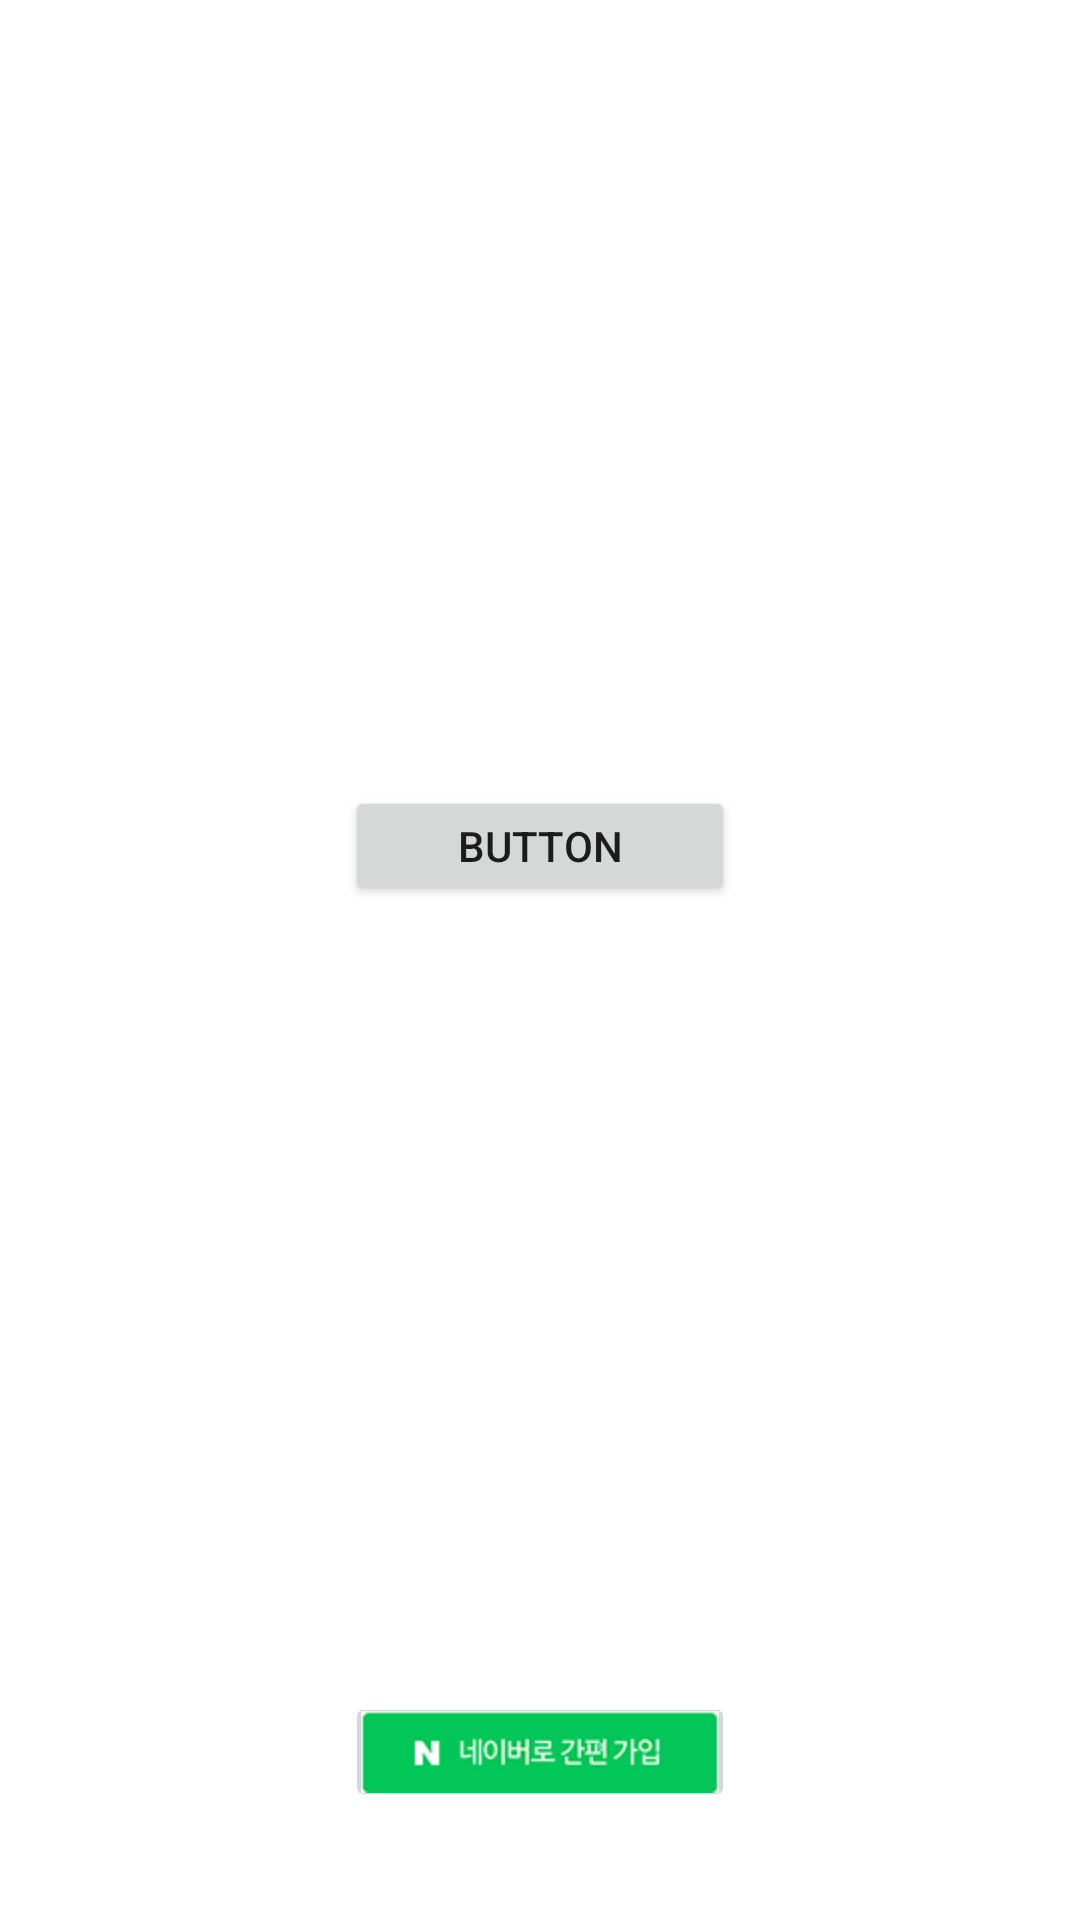

Reconstruct the res/layout file that produces this screen, plus the resources it refers to.
<!-- AndroidManifest.xml: application theme Theme.MyApplication -->
<!-- res/layout/activity_registerdialog.xml -->
<?xml version="1.0" encoding="utf-8"?>
<androidx.constraintlayout.widget.ConstraintLayout xmlns:android="http://schemas.android.com/apk/res/android"
    xmlns:app="http://schemas.android.com/apk/res-auto"
    xmlns:tools="http://schemas.android.com/tools"
    android:layout_width="200dp"
    android:layout_height="150dp">

    <Button
        android:id="@+id/일반가입버튼"
        android:layout_width="130dp"
        android:layout_height="40dp"
        android:text="Button"
        app:layout_constraintBottom_toTopOf="@+id/네이버가입버튼"
        app:layout_constraintEnd_toEndOf="parent"
        app:layout_constraintStart_toStartOf="parent"
        app:layout_constraintTop_toTopOf="parent" />

    <ImageButton
        android:id="@+id/네이버가입버튼"
        android:layout_width="130dp"
        android:layout_height="40dp"
        android:layout_marginBottom="36dp"
        android:src="@drawable/image03"
        app:layout_constraintBottom_toBottomOf="parent"
        app:layout_constraintEnd_toEndOf="parent"
        app:layout_constraintStart_toStartOf="parent" />
</androidx.constraintlayout.widget.ConstraintLayout>
<!-- resources referenced by this layout -->
<resources>
  <!-- drawable image03: png bitmap (drawable-hdpi, 8336 bytes) -->
  <style name="Theme.MyApplication" parent="Theme.MaterialComponents.DayNight.DarkActionBar">
          
          <item name="colorPrimary">#B0E0E6</item>
          <item name="colorPrimaryVariant">@color/purple_700</item>
          <item name="colorOnPrimary">@color/white</item>
          <item name="colorPrimaryDark">#4682B4</item>
          
          <item name="colorSecondary">@color/teal_200</item>
          <item name="colorSecondaryVariant">@color/teal_700</item>
          <item name="colorOnSecondary">@color/black</item>
          
          <item name="android:statusBarColor" tools:targetApi="l">?attr/colorPrimaryVariant</item>
          
      </style>
  <color name="purple_700">#FF3700B3</color>
  <color name="white">#FFFFFFFF</color>
  <color name="teal_200">#FF03DAC5</color>
  <color name="teal_700">#FF018786</color>
  <color name="black">#FF000000</color>
</resources>
